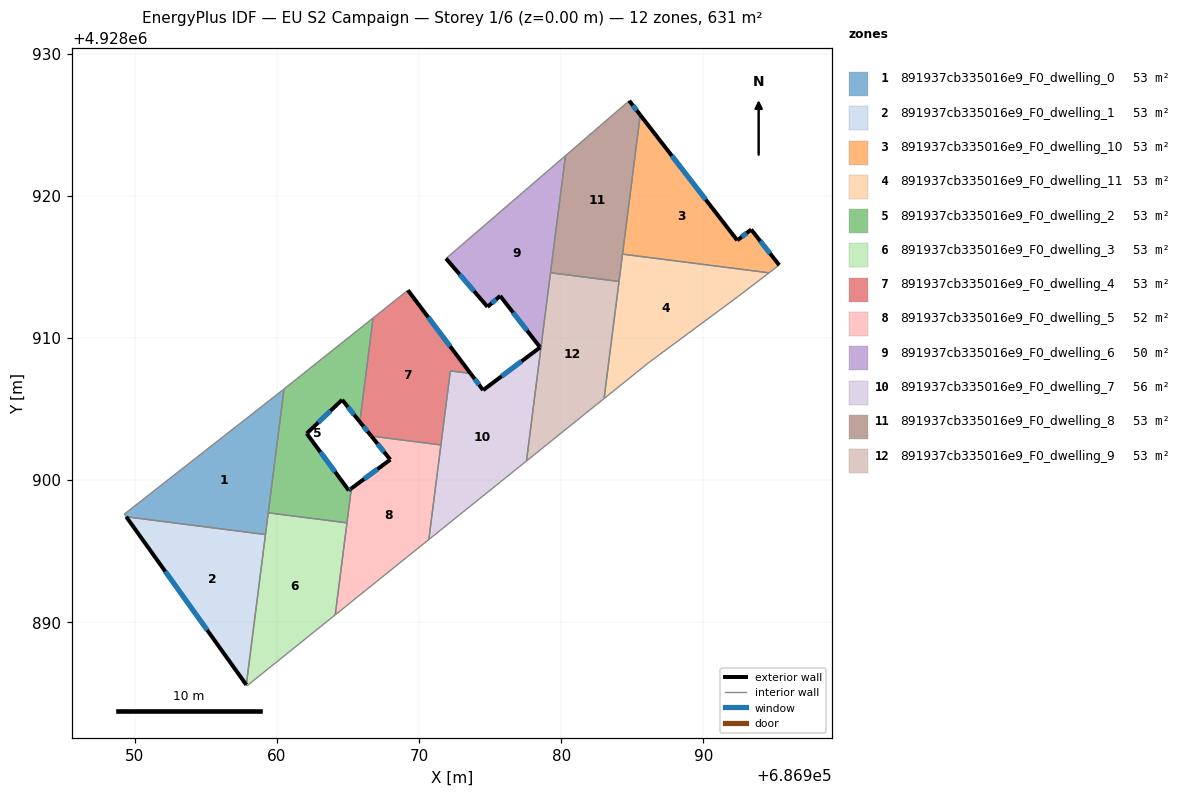
=== STOREY PLAN SPEC (per zone: floor XY polygon, exterior-wall plan segments, windows/doors) ===
zone 1: 891937cb335016e9_F0_dwelling_0  (52.6 m²)
  floor: (686960.49, 4928906.40) (686959.19, 4928896.16) (686949.39, 4928897.41) (686949.26, 4928897.60) (686960.38, 4928906.31)
  interior walls: 6
zone 2: 891937cb335016e9_F0_dwelling_1  (52.6 m²)
  floor: (686959.19, 4928896.16) (686957.84, 4928885.59) (686949.39, 4928897.41)
  exterior wall: (686949.39, 4928897.41) – (686957.84, 4928885.59)  [14.5 m]
    window: (686952.14, 4928893.57) – (686955.09, 4928889.44)  [5.3 m²]
  interior walls: 2
zone 3: 891937cb335016e9_F0_dwelling_10  (52.6 m²)
  floor: (686993.36, 4928917.62) (686995.33, 4928915.12) (686994.61, 4928914.58) (686984.31, 4928915.89) (686985.55, 4928925.68) (686992.38, 4928916.86)
  exterior wall: (686992.38, 4928916.86) – (686985.55, 4928925.68)  [11.2 m]
    window: (686990.16, 4928919.73) – (686987.77, 4928922.81)  [4.1 m²]
  exterior wall: (686993.36, 4928917.62) – (686992.38, 4928916.86)  [1.2 m]
    window: (686993.04, 4928917.37) – (686992.70, 4928917.11)  [0.5 m²]
  exterior wall: (686995.33, 4928915.12) – (686993.36, 4928917.62)  [3.2 m]
    window: (686994.69, 4928915.93) – (686994.00, 4928916.81)  [1.2 m²]
  interior walls: 3
zone 4: 891937cb335016e9_F0_dwelling_11  (52.6 m²)
  floor: (686994.61, 4928914.58) (686992.44, 4928912.91) (686986.22, 4928908.31) (686983.01, 4928905.73) (686984.31, 4928915.89)
  interior walls: 6
zone 5: 891937cb335016e9_F0_dwelling_2  (52.6 m²)
  floor: (686966.76, 4928911.40) (686965.83, 4928904.09) (686964.58, 4928905.64) (686962.09, 4928903.27) (686965.05, 4928899.27) (686965.23, 4928899.41) (686964.92, 4928896.99) (686959.38, 4928897.69) (686960.49, 4928906.40)
  exterior wall: (686962.09, 4928903.27) – (686964.58, 4928905.64)  [3.4 m]
    window: (686962.90, 4928904.04) – (686963.77, 4928904.87)  [1.3 m²]
  exterior wall: (686965.05, 4928899.27) – (686962.09, 4928903.27)  [5.0 m]
    window: (686964.09, 4928900.57) – (686963.05, 4928901.97)  [1.8 m²]
  exterior wall: (686965.23, 4928899.41) – (686965.05, 4928899.27)  [0.2 m]
    window: (686965.17, 4928899.36) – (686965.11, 4928899.32)  [0.1 m²]
  exterior wall: (686964.58, 4928905.64) – (686965.83, 4928904.09)  [2.0 m]
    window: (686964.98, 4928905.14) – (686965.42, 4928904.59)  [0.7 m²]
  interior walls: 5
zone 6: 891937cb335016e9_F0_dwelling_3  (52.6 m²)
  floor: (686964.92, 4928896.99) (686964.10, 4928890.52) (686957.89, 4928885.52) (686957.84, 4928885.59) (686959.38, 4928897.69)
  interior walls: 6
zone 7: 891937cb335016e9_F0_dwelling_4  (52.8 m²)
  floor: (686969.21, 4928913.35) (686973.61, 4928907.50) (686972.19, 4928907.68) (686971.53, 4928902.47) (686966.63, 4928903.09) (686965.83, 4928904.09) (686966.76, 4928911.40)
  exterior wall: (686973.61, 4928907.50) – (686969.21, 4928913.35)  [7.3 m]
    window: (686972.18, 4928909.40) – (686970.64, 4928911.45)  [2.7 m²]
  exterior wall: (686965.83, 4928904.09) – (686966.63, 4928903.09)  [1.3 m]
    window: (686966.09, 4928903.76) – (686966.37, 4928903.42)  [0.5 m²]
  interior walls: 5
zone 8: 891937cb335016e9_F0_dwelling_5  (51.8 m²)
  floor: (686971.53, 4928902.47) (686970.68, 4928895.81) (686964.10, 4928890.52) (686965.23, 4928899.41) (686967.97, 4928901.43) (686966.63, 4928903.09)
  exterior wall: (686967.97, 4928901.43) – (686965.23, 4928899.41)  [3.4 m]
    window: (686967.08, 4928900.77) – (686966.12, 4928900.07)  [1.2 m²]
  exterior wall: (686966.63, 4928903.09) – (686967.97, 4928901.43)  [2.1 m]
    window: (686967.07, 4928902.55) – (686967.53, 4928901.97)  [0.8 m²]
  interior walls: 5
zone 9: 891937cb335016e9_F0_dwelling_6  (50.0 m²)
  floor: (686980.29, 4928922.82) (686978.56, 4928909.26) (686978.51, 4928909.34) (686975.70, 4928912.95) (686974.81, 4928912.18) (686971.89, 4928915.58)
  exterior wall: (686975.70, 4928912.95) – (686978.51, 4928909.34)  [4.6 m]
    window: (686976.61, 4928911.78) – (686977.59, 4928910.51)  [1.7 m²]
  exterior wall: (686974.81, 4928912.18) – (686975.70, 4928912.95)  [1.2 m]
    window: (686975.10, 4928912.43) – (686975.41, 4928912.70)  [0.4 m²]
  exterior wall: (686971.89, 4928915.58) – (686974.81, 4928912.18)  [4.5 m]
    window: (686972.84, 4928914.48) – (686973.86, 4928913.29)  [1.6 m²]
  interior walls: 4
zone 10: 891937cb335016e9_F0_dwelling_7  (55.8 m²)
  floor: (686978.51, 4928909.33) (686978.56, 4928909.26) (686977.55, 4928901.34) (686970.68, 4928895.81) (686972.19, 4928907.68) (686973.61, 4928907.50) (686974.50, 4928906.32)
  exterior wall: (686974.50, 4928906.32) – (686973.61, 4928907.50)  [1.5 m]
    window: (686974.21, 4928906.70) – (686973.90, 4928907.11)  [0.5 m²]
  exterior wall: (686978.51, 4928909.33) – (686974.50, 4928906.32)  [5.0 m]
    window: (686977.20, 4928908.35) – (686975.80, 4928907.30)  [1.8 m²]
  interior walls: 6
zone 11: 891937cb335016e9_F0_dwelling_8  (52.6 m²)
  floor: (686984.78, 4928926.68) (686985.55, 4928925.68) (686984.06, 4928913.97) (686979.24, 4928914.58) (686980.29, 4928922.82)
  exterior wall: (686985.55, 4928925.68) – (686984.78, 4928926.68)  [1.3 m]
    window: (686985.30, 4928926.00) – (686985.03, 4928926.36)  [0.5 m²]
  interior walls: 5
zone 12: 891937cb335016e9_F0_dwelling_9  (52.6 m²)
  floor: (686984.06, 4928913.97) (686983.01, 4928905.73) (686977.55, 4928901.34) (686979.24, 4928914.58)
  interior walls: 5

=== DERIVED (storey summary) ===
Building: EU S2 Campaign
Storey: 1 of 6  (floor level z = 0.00 m)
Storey gross floor area: 631.3 m²
Zones on this storey: 12
  - 891937cb335016e9_F0_dwelling_0: floor 52.6 m²
  - 891937cb335016e9_F0_dwelling_1: floor 52.6 m²; exterior wall 14.5 m (43.6 m²); 1 window(s) 5.3 m²; WWR 12.2%
  - 891937cb335016e9_F0_dwelling_10: floor 52.6 m²; exterior wall 15.6 m (46.7 m²); 3 window(s) 5.7 m²; WWR 12.2%
  - 891937cb335016e9_F0_dwelling_11: floor 52.6 m²
  - 891937cb335016e9_F0_dwelling_2: floor 52.6 m²; exterior wall 10.6 m (31.9 m²); 4 window(s) 3.9 m²; WWR 12.2%
  - 891937cb335016e9_F0_dwelling_3: floor 52.6 m²
  - 891937cb335016e9_F0_dwelling_4: floor 52.8 m²; exterior wall 8.6 m (25.8 m²); 2 window(s) 3.2 m²; WWR 12.2%
  - 891937cb335016e9_F0_dwelling_5: floor 51.8 m²; exterior wall 5.5 m (16.6 m²); 2 window(s) 2.0 m²; WWR 12.2%
  - 891937cb335016e9_F0_dwelling_6: floor 50.0 m²; exterior wall 10.2 m (30.7 m²); 3 window(s) 3.8 m²; WWR 12.2%
  - 891937cb335016e9_F0_dwelling_7: floor 55.8 m²; exterior wall 6.5 m (19.4 m²); 2 window(s) 2.4 m²; WWR 12.2%
  - 891937cb335016e9_F0_dwelling_8: floor 52.6 m²; exterior wall 1.3 m (3.8 m²); 1 window(s) 0.5 m²; WWR 12.2%
  - 891937cb335016e9_F0_dwelling_9: floor 52.6 m²
Zone adjacency (shared interzone walls):
  - 891937cb335016e9_F0_dwelling_0 ↔ 891937cb335016e9_F0_dwelling_1
  - 891937cb335016e9_F0_dwelling_0 ↔ 891937cb335016e9_F0_dwelling_2
  - 891937cb335016e9_F0_dwelling_0 ↔ 891937cb335016e9_F0_dwelling_3
  - 891937cb335016e9_F0_dwelling_1 ↔ 891937cb335016e9_F0_dwelling_3
  - 891937cb335016e9_F0_dwelling_10 ↔ 891937cb335016e9_F0_dwelling_11
  - 891937cb335016e9_F0_dwelling_10 ↔ 891937cb335016e9_F0_dwelling_8
  - 891937cb335016e9_F0_dwelling_11 ↔ 891937cb335016e9_F0_dwelling_8
  - 891937cb335016e9_F0_dwelling_11 ↔ 891937cb335016e9_F0_dwelling_9
  - 891937cb335016e9_F0_dwelling_2 ↔ 891937cb335016e9_F0_dwelling_3
  - 891937cb335016e9_F0_dwelling_2 ↔ 891937cb335016e9_F0_dwelling_4
  - 891937cb335016e9_F0_dwelling_2 ↔ 891937cb335016e9_F0_dwelling_5
  - 891937cb335016e9_F0_dwelling_3 ↔ 891937cb335016e9_F0_dwelling_5
  - 891937cb335016e9_F0_dwelling_4 ↔ 891937cb335016e9_F0_dwelling_5
  - 891937cb335016e9_F0_dwelling_4 ↔ 891937cb335016e9_F0_dwelling_7
  - 891937cb335016e9_F0_dwelling_5 ↔ 891937cb335016e9_F0_dwelling_7
  - 891937cb335016e9_F0_dwelling_6 ↔ 891937cb335016e9_F0_dwelling_7
  - 891937cb335016e9_F0_dwelling_6 ↔ 891937cb335016e9_F0_dwelling_8
  - 891937cb335016e9_F0_dwelling_6 ↔ 891937cb335016e9_F0_dwelling_9
  - 891937cb335016e9_F0_dwelling_7 ↔ 891937cb335016e9_F0_dwelling_9
  - 891937cb335016e9_F0_dwelling_8 ↔ 891937cb335016e9_F0_dwelling_9